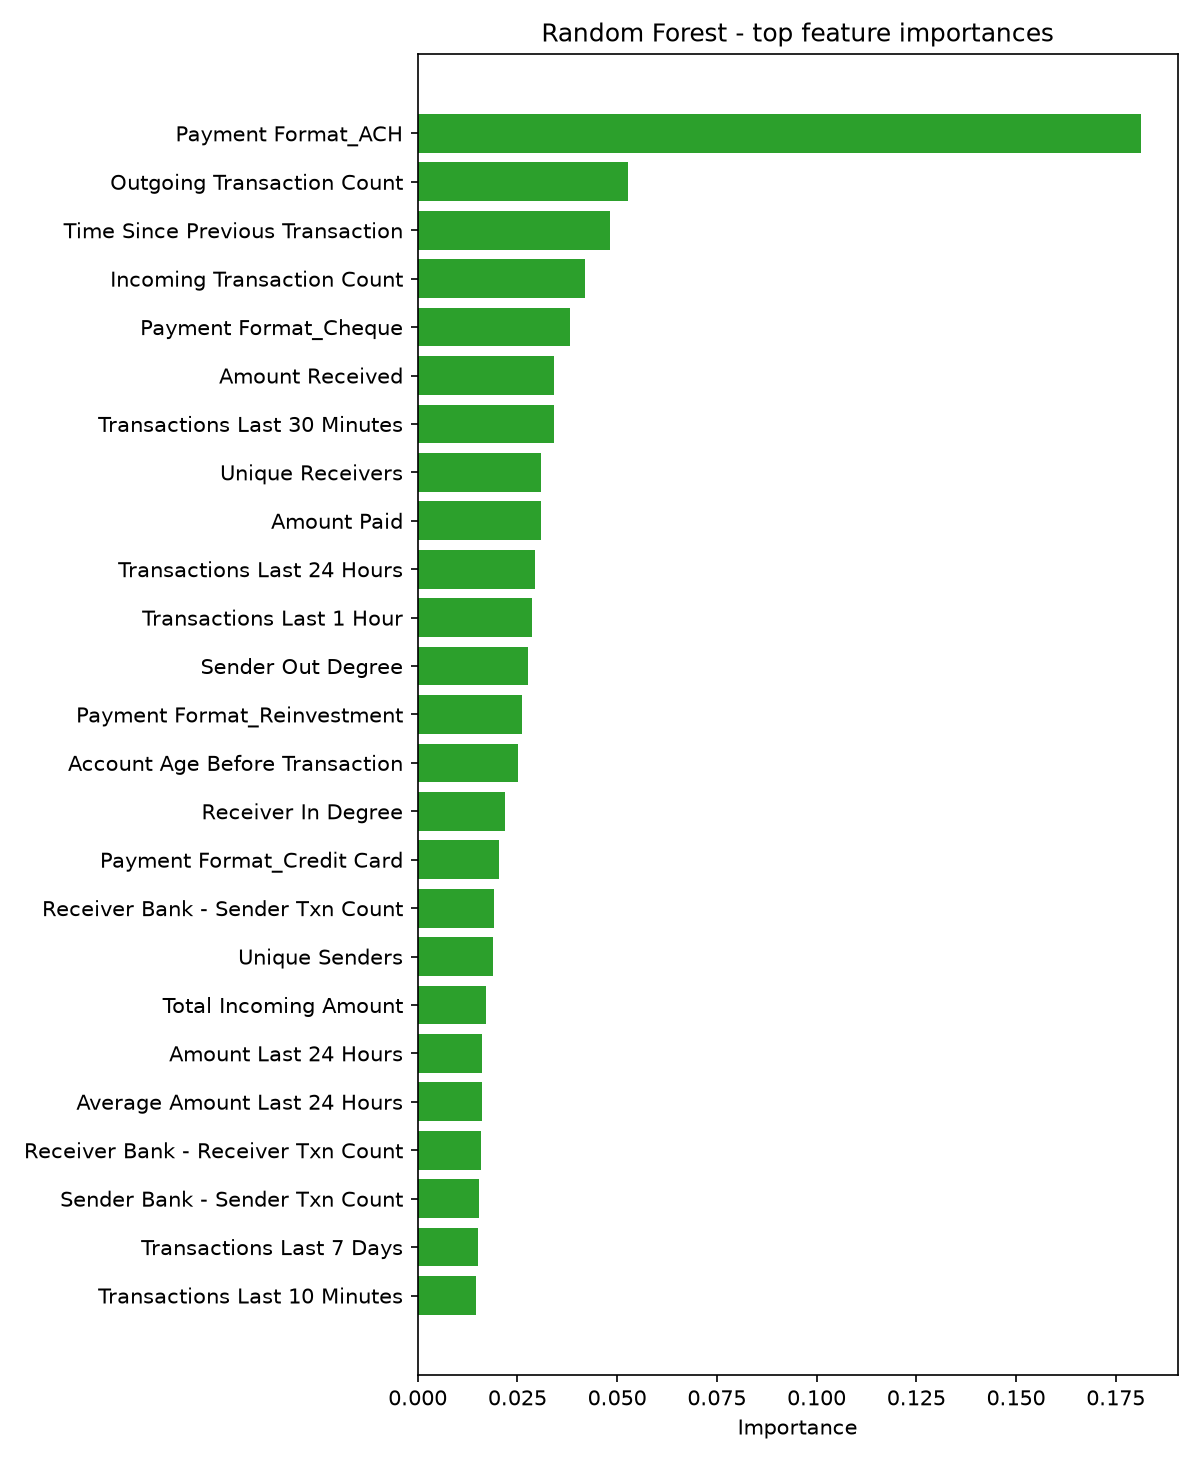

Source data for this figure (header and first rows):
, Importance
Payment Format_ACH, 0.1814
Outgoing Transaction Count, 0.05281
Time Since Previous Transaction, 0.04817
Incoming Transaction Count, 0.04188
Payment Format_Cheque, 0.03809
Amount Received, 0.03418
Transactions Last 30 Minutes, 0.03406
Unique Receivers, 0.03097
Amount Paid, 0.03094
Transactions Last 24 Hours, 0.0294
Transactions Last 1 Hour, 0.02877
Sender Out Degree, 0.02756
Payment Format_Reinvestment, 0.02615
Account Age Before Transaction, 0.02515
Receiver In Degree, 0.02197
Payment Format_Credit Card, 0.02029
Receiver Bank - Sender Txn Count, 0.01903
Unique Senders, 0.01884
Total Incoming Amount, 0.01722
Amount Last 24 Hours, 0.0161
Average Amount Last 24 Hours, 0.01602
Receiver Bank - Receiver Txn Count, 0.01589
Sender Bank - Sender Txn Count, 0.01529
Transactions Last 7 Days, 0.01523
Transactions Last 10 Minutes, 0.01467
Sender Triangle Count, 0.01449
Amount Since First Seen, 0.01354
Transactions Since First Seen, 0.01289
Average Incoming Amount, 0.01229
Sender In Degree, 0.01207
Sender Bank - Receiver Txn Count, 0.01148
Transaction Hour, 0.01095
Receiver Triangle Count, 0.009816
Average Outgoing Amount, 0.008811
Sender PageRank, 0.00864
Total Outgoing Amount, 0.008277
Transactions Last 10 Minutes Receiver, 0.006895
Receiver Community Size, 0.005373
Day of Week, 0.005333
Receiver Out Degree, 0.005021
Sender Community Size, 0.004394
Payment Format_Cash, 0.004112
Is Cross Border, 0.003838
Is Currency Same, 0.002811
Receiver PageRank, 0.002485
Payment Currency_Bitcoin, 0.001386
Sender Bank Country_United States, 0.001219
Payment Format_Bitcoin, 0.0009678
Sender Bank Country_No Single Country, 0.0009259
Receiver Bank Country_No Single Country, 0.0007002
Payment Format_Wire, 0.000675
Sender Bank Country_Eurozone, 0.000601
Payment Currency_Euro, 0.0005092
Receiving Currency_Euro, 0.0005005
Receiver Bank Country_United States, 0.0004658
Receiver Bank Country_Eurozone, 0.0004613
Receiving Currency_Bitcoin, 0.0004133
Receiving Currency_US Dollar, 0.0003938
Receiver Bank Country_China, 0.0003841
Receiving Currency_Yuan, 0.00033
... 41 more rows
